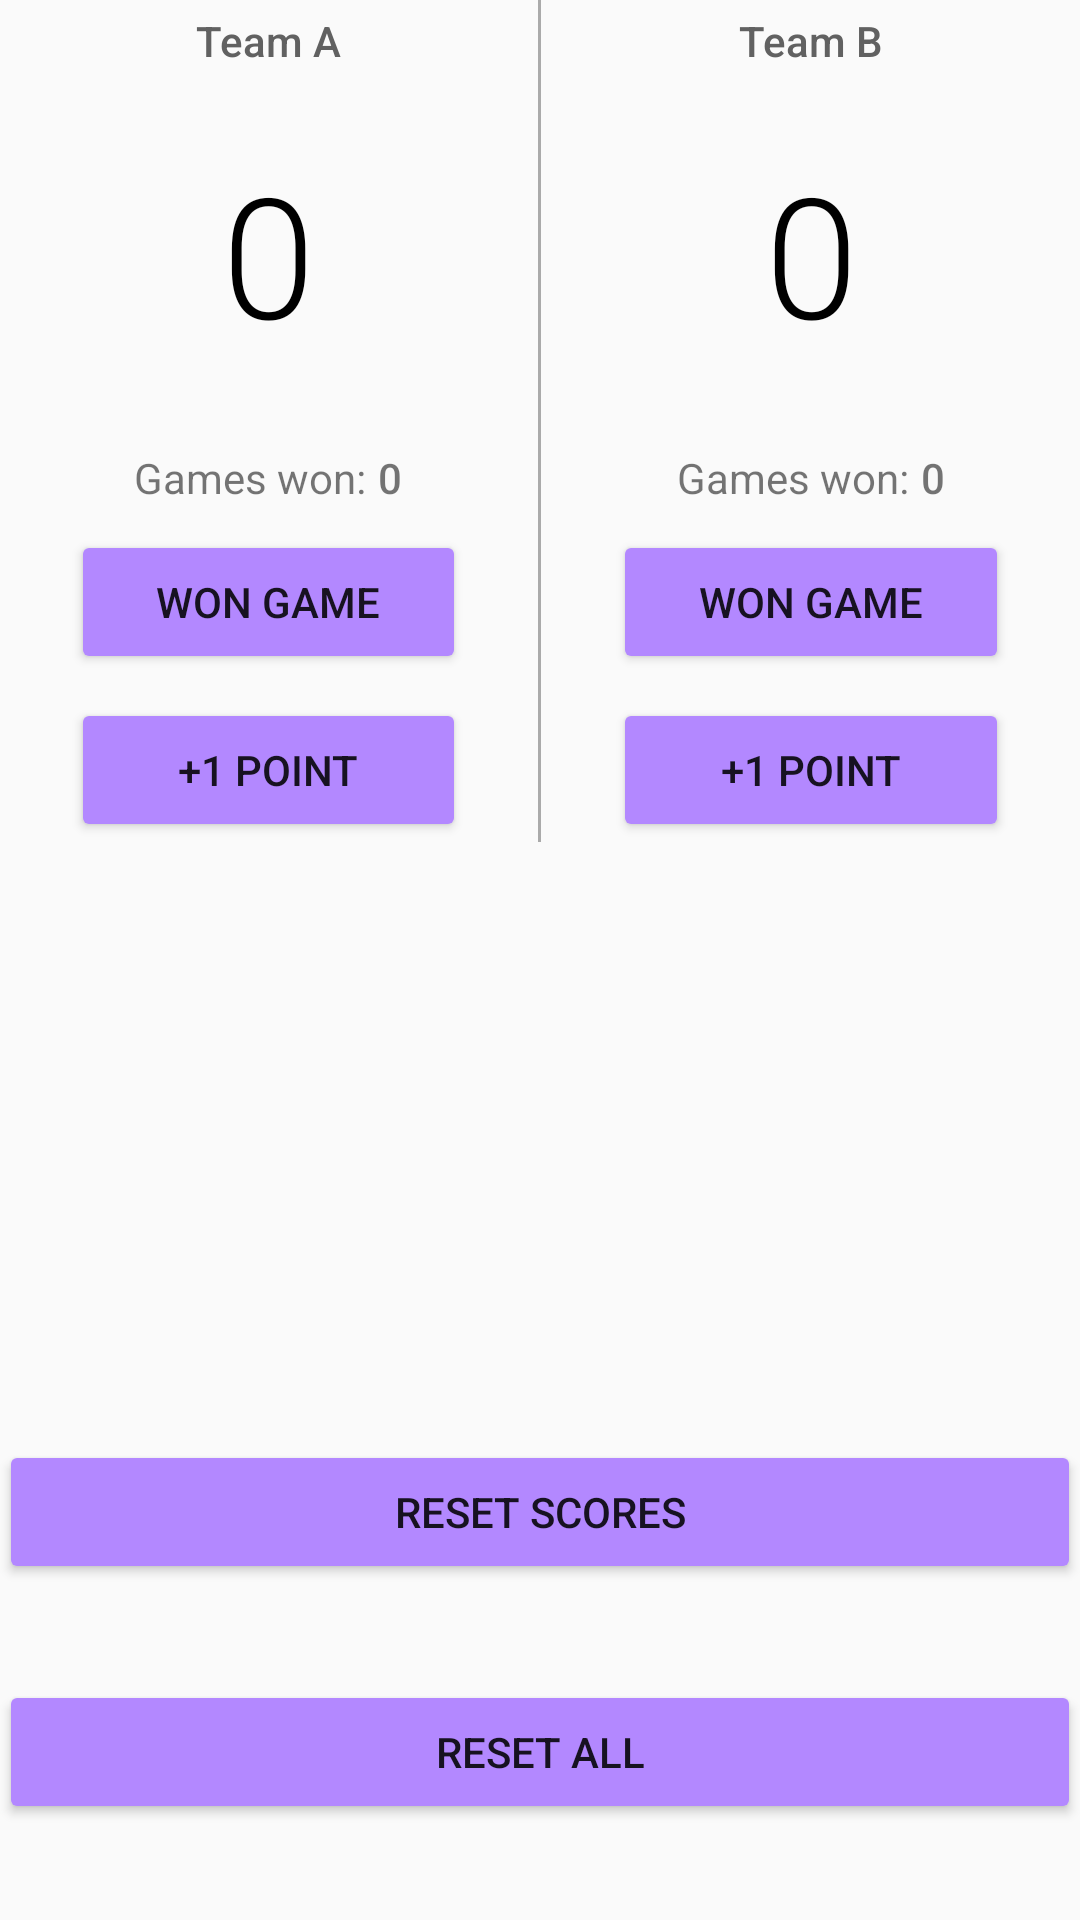

This screen was rendered from an Android layout file. Write that file and the resources it references.
<!-- AndroidManifest.xml: application theme AppTheme -->
<!-- res/layout/activity_main_table_tennis_counter.xml -->
<?xml version="1.0" encoding="utf-8"?>
<RelativeLayout xmlns:android="http://schemas.android.com/apk/res/android"
    xmlns:tools="http://schemas.android.com/tools"
    android:layout_width="match_parent"
    android:layout_height="match_parent"
    android:paddingBottom="@dimen/activity_vertical_margin"
    android:paddingLeft="@dimen/activity_horizontal_margin"
    android:paddingRight="@dimen/activity_horizontal_margin"
    android:paddingTop="@dimen/activity_vertical_margin"
    tools:context="com.example.scorekeeper.MainActivity">

    <LinearLayout
        android:layout_width="match_parent"
        android:layout_height="wrap_content"
        android:orientation="horizontal">

        <LinearLayout
            android:layout_width="0dp"
            android:layout_height="wrap_content"
            android:layout_weight="1"
            android:orientation="vertical">

            <TextView
                android:layout_width="match_parent"
                android:layout_height="wrap_content"
                android:gravity="center_horizontal"
                android:text="Team A"
                android:textSize="14sp"
                android:textColor="@color/grey_700"
                android:fontFamily="sans-serif-medium"
                android:padding="4dp"/>

            <TextView
                android:id="@+id/team_a_score"
                android:layout_width="match_parent"
                android:layout_height="wrap_content"
                android:gravity="center_horizontal"
                android:text="0"
                android:textSize="56sp"
                android:textColor="@color/black"
                android:fontFamily="sans-serif-light"
                android:padding="4dp"
                android:layout_marginTop="16dp"
                android:layout_marginBottom="24dp"/>

            <RelativeLayout
                android:layout_width="match_parent"
                android:layout_height="match_parent"
                android:gravity="center"
                android:layout_marginRight="24dp"
                android:layout_marginLeft="24dp">

                <TextView
                    android:id="@+id/games_wonA_textview"
                    android:layout_width="wrap_content"
                    android:layout_height="wrap_content"
                    android:text="@string/games_won"
                    android:paddingRight="12dp"/>


                <TextView
                    android:id="@+id/games_wonA_value_textview"
                    android:layout_width="wrap_content"
                    android:layout_height="wrap_content"
                    android:layout_alignRight="@+id/games_wonA_textview"
                    android:fontFamily="sans-serif-medium"
                    android:text="0"/>
            </RelativeLayout>

            <Button
                android:layout_width="match_parent"
                android:layout_height="wrap_content"
                android:text="@string/won_game"
                android:onClick="wonGameA"
                android:layout_marginTop="8dp"
                android:layout_marginRight="24dp"
                android:layout_marginLeft="24dp"/>

            <Button
                android:layout_width="match_parent"
                android:layout_height="wrap_content"
                android:text="@string/add_point"
                android:textAllCaps="true"
                android:onClick="onePointsA"
                android:layout_marginTop="8dp"
                android:layout_marginRight="24dp"
                android:layout_marginLeft="24dp"/>

        </LinearLayout>

        <View
            android:layout_width="1dp"
            android:layout_height="match_parent"
            android:background="@android:color/darker_gray"/>

        <LinearLayout
            android:layout_width="0dp"
            android:layout_height="wrap_content"
            android:layout_weight="1"
            android:orientation="vertical">

            <TextView
                android:layout_width="match_parent"
                android:layout_height="wrap_content"
                android:gravity="center_horizontal"
                android:text="Team B"
                android:textSize="14sp"
                android:textColor="@color/grey_700"
                android:fontFamily="sans-serif-medium"
                android:padding="4dp"/>

            <TextView
                android:id="@+id/team_b_score"
                android:layout_width="match_parent"
                android:layout_height="wrap_content"
                android:gravity="center_horizontal"
                android:text="0"
                android:textSize="56sp"
                android:textColor="@color/black"
                android:fontFamily="sans-serif-light"
                android:padding="4dp"
                android:layout_marginTop="16dp"
                android:layout_marginBottom="24dp"/>

            <RelativeLayout
                android:layout_width="match_parent"
                android:layout_height="match_parent"
                android:gravity="center"
                android:layout_marginRight="24dp"
                android:layout_marginLeft="24dp">

                <TextView
                    android:id="@+id/games_wonB_textview"
                    android:layout_width="wrap_content"
                    android:layout_height="wrap_content"
                    android:text="@string/games_won"
                    android:paddingRight="12dp"/>


                <TextView
                    android:id="@+id/games_wonB_value_textview"
                    android:layout_width="wrap_content"
                    android:layout_height="wrap_content"
                    android:layout_alignRight="@+id/games_wonB_textview"
                    android:fontFamily="sans-serif-medium"
                    android:text="0"/>
            </RelativeLayout>

            <Button
                android:layout_width="match_parent"
                android:layout_height="wrap_content"
                android:text="@string/won_game"
                android:onClick="wonGameB"
                android:layout_marginTop="8dp"
                android:layout_marginRight="24dp"
                android:layout_marginLeft="24dp"/>

            <Button
                android:layout_width="match_parent"
                android:layout_height="wrap_content"
                android:text="@string/add_point"
                android:textAllCaps="true"
                android:onClick="onePointsB"
                android:layout_marginTop="8dp"
                android:layout_marginRight="24dp"
                android:layout_marginLeft="24dp"/>

        </LinearLayout>

    </LinearLayout>

    <Button
        android:id="@+id/reset_scores_button"
        android:layout_above="@+id/reset_all_button"
        android:layout_marginBottom="32dp"
        android:layout_width="match_parent"
        android:layout_height="wrap_content"
        android:text="@string/reset_scores"
        android:textAllCaps="true"
        android:onClick="resetScores"/>

    <Button
        android:id="@+id/reset_all_button"
        android:layout_marginBottom="32dp"
        android:layout_width="match_parent"
        android:layout_height="wrap_content"
        android:text="@string/reset_all"
        android:layout_alignParentBottom="true"
        android:textAllCaps="true"
        android:onClick="resetAll"/>

</RelativeLayout>
<!-- resources referenced by this layout -->
<resources>
  <color name="black">#000000</color>
  <color name="grey_700">#616161</color>
  <string name="add_point">+1 Point</string>
  <string name="games_won" translatable="true">Games won: </string>
  <string name="reset_all" translatable="true">reset all</string>
  <string name="reset_scores" translatable="true">reset scores</string>
  <string name="won_game">Won Game</string>
  <style name="AppTheme" parent="Theme.AppCompat.Light">
          
          <item name="colorPrimary">#B388FF</item>
          
          <item name="colorButtonNormal">#B388FF</item>
      </style>
</resources>
